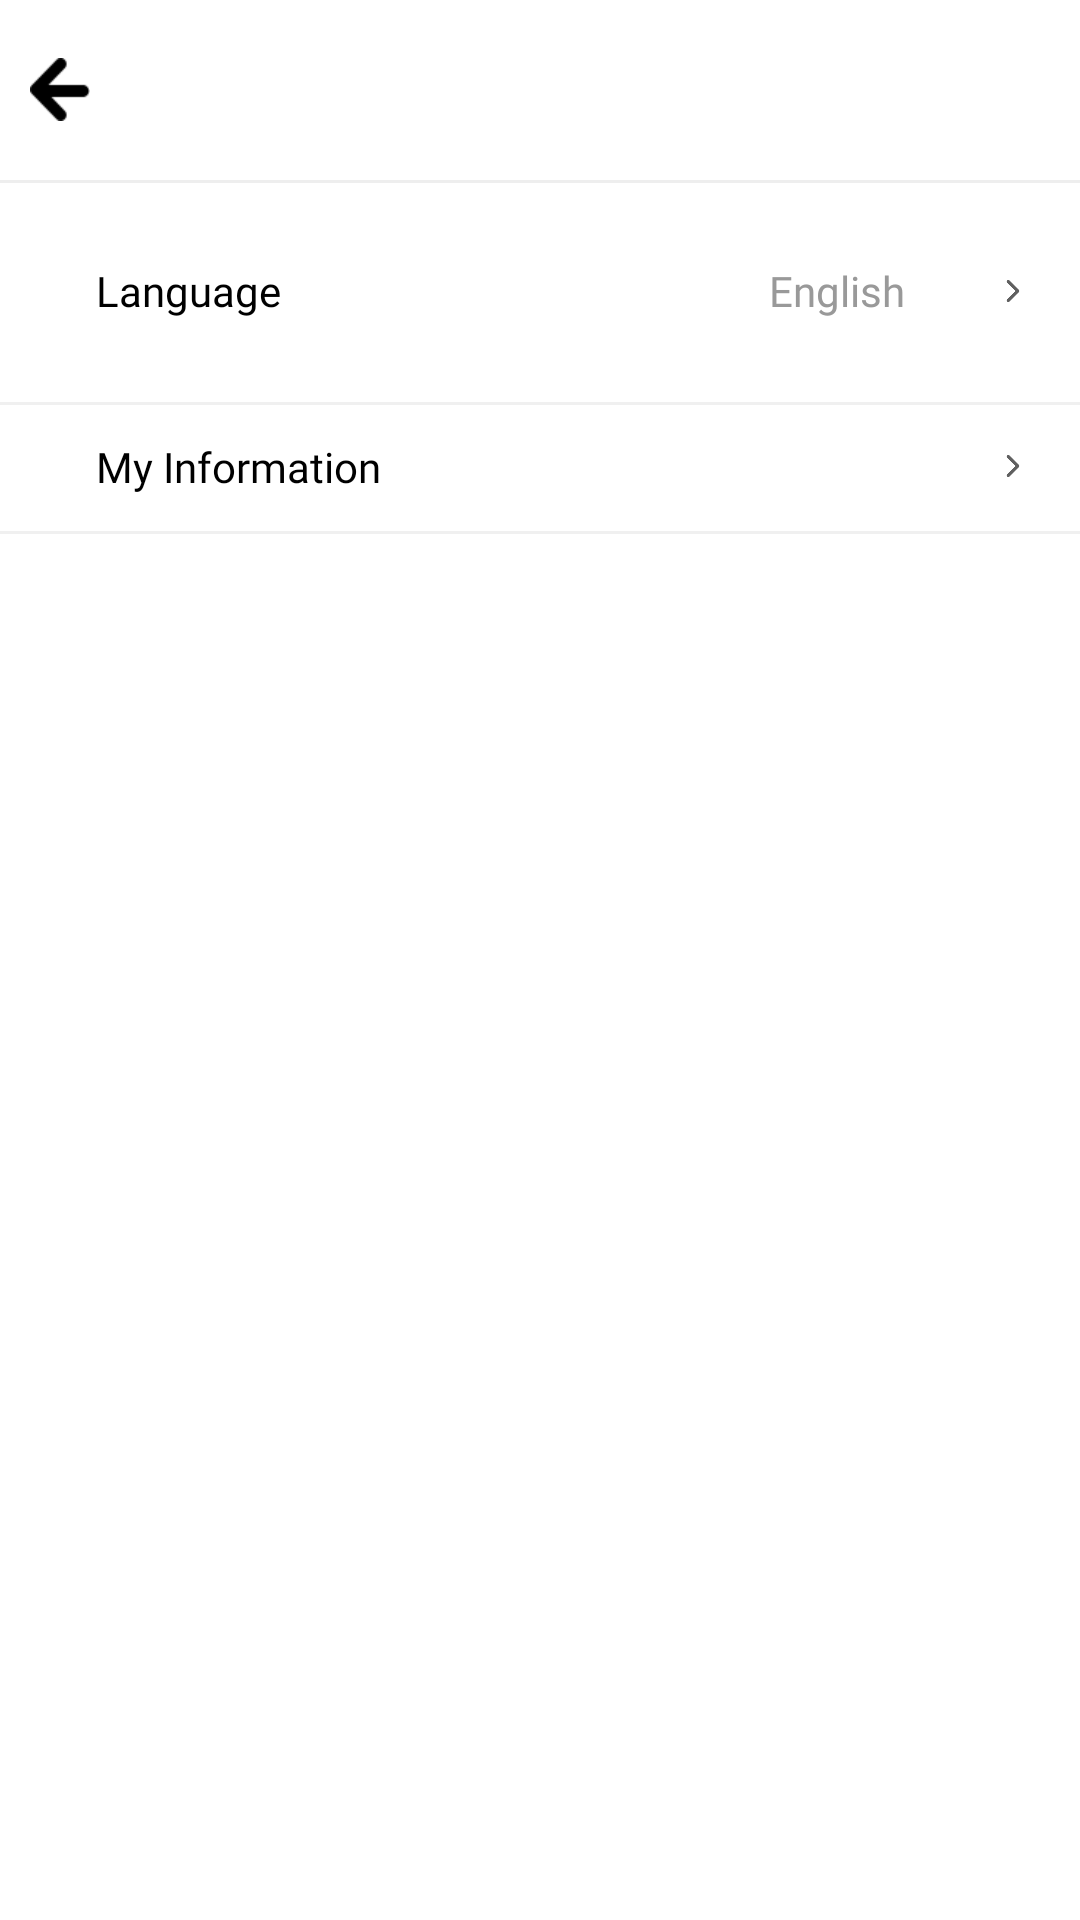

Produce the Android XML layout that renders to this screen, including the resource entries it uses.
<!-- AndroidManifest.xml: application theme AppTheme -->
<!-- res/layout/activity_settings.xml -->
<android.support.design.widget.CoordinatorLayout xmlns:android="http://schemas.android.com/apk/res/android"
    xmlns:app="http://schemas.android.com/apk/res-auto"
    android:layout_width="match_parent"
    android:layout_height="match_parent"
    android:background="@color/white">

    <LinearLayout
        android:layout_width="match_parent"
        android:layout_height="match_parent"
        android:orientation="vertical">


        <FrameLayout
            android:layout_width="match_parent"
            android:layout_height="60dp"
            android:background="@color/white">

            <LinearLayout
                android:layout_width="match_parent"
                android:layout_height="wrap_content"
                android:layout_gravity="center_vertical"
                android:orientation="horizontal">

                <FrameLayout
                    android:id="@+id/frame_finish"
                    android:layout_width="40dp"
                    android:layout_height="45dp"
                    android:layout_gravity="center_vertical">

                    <ImageButton
                        android:layout_width="20dp"
                        android:layout_height="21dp"
                        android:layout_gravity="center"
                        android:background="@drawable/btn_back"
                        android:clickable="false" />


                </FrameLayout>


                <android.support.v7.widget.AppCompatTextView
                    android:id="@+id/toolbar_title"
                    android:layout_width="wrap_content"
                    android:layout_height="wrap_content"
                    android:layout_gravity="center_vertical"
                    android:layout_marginLeft="14.6dp"
                    android:fontFamily="@font/notosans_cjkkr_regular"
                    android:textColor="@color/C_010101"
                    android:textSize="17sp"
                    android:textStyle="bold" />

            </LinearLayout>


        </FrameLayout>

        <View
            android:layout_width="match_parent"
            android:layout_height="1dp"
            android:background="@color/C_EEEEEE" />


        <LinearLayout
            android:layout_width="match_parent"
            android:layout_height="match_parent"
            android:orientation="vertical"
            android:visibility="visible">


            <LinearLayout
                android:layout_width="match_parent"
                android:layout_height="wrap_content"
                android:layout_marginLeft="17dp"
                android:layout_marginTop="11dp"
                android:orientation="horizontal">


                <TextView
                    android:layout_width="wrap_content"
                    android:layout_height="wrap_content"
                    android:layout_gravity="center_vertical"
                    android:layout_marginLeft="15dp"
                    android:layout_weight="1"
                    android:fontFamily="@font/notosans_cjkkr_medium"
                    android:text="@string/str_language"
                    android:textColor="@color/black"
                    android:textSize="14sp" />

                <FrameLayout
                    android:id="@+id/frame_language"
                    android:layout_width="100dp"
                    android:layout_height="50dp">


                    <TextView
                        android:id="@+id/tv_language"
                        android:layout_width="wrap_content"
                        android:layout_height="wrap_content"
                        android:layout_gravity="center"
                        android:layout_marginLeft="15dp"
                        android:layout_weight="1"
                        android:clickable="false"
                        android:fontFamily="@font/notosans_cjkkr_medium"
                        android:gravity="right"
                        android:text="@string/str_english"
                        android:textColor="@color/C_999999"
                        android:textSize="14sp" />


                </FrameLayout>

                <ImageView
                    android:layout_width="7.4dp"
                    android:layout_height="12dp"
                    android:layout_gravity="center_vertical"
                    android:layout_marginLeft="20dp"
                    android:layout_marginRight="18.6dp"
                    android:clickable="false"
                    android:src="@drawable/arrow_right" />

            </LinearLayout>

            <View
                android:layout_width="match_parent"
                android:layout_height="1dp"
                android:layout_marginTop="12dp"
                android:background="@color/C_f0f0f0" />

            <LinearLayout
                android:id="@+id/linear_infomation"
                android:layout_width="match_parent"
                android:layout_height="wrap_content"
                android:layout_marginLeft="17dp"
                android:layout_marginTop="11dp"
                android:orientation="horizontal">


                <TextView
                    android:id="@+id/tv_my_infomation"
                    android:layout_width="wrap_content"
                    android:layout_height="wrap_content"
                    android:layout_gravity="center_vertical"
                    android:layout_marginLeft="15dp"
                    android:layout_weight="1"
                    android:fontFamily="@font/notosans_cjkkr_medium"
                    android:text="@string/str_my_infomation"
                    android:textColor="@color/black"
                    android:textSize="14sp" />


                <ImageView
                    android:layout_width="7.4dp"
                    android:layout_height="12dp"
                    android:layout_gravity="center_vertical"
                    android:layout_marginLeft="20dp"
                    android:layout_marginRight="18.6dp"
                    android:src="@drawable/arrow_right" />


            </LinearLayout>

            <View
                android:layout_width="match_parent"
                android:layout_height="1dp"
                android:layout_marginTop="12dp"
                android:background="@color/C_f0f0f0" />


        </LinearLayout>


        <View
            android:layout_width="match_parent"
            android:layout_height="1dp"
            android:layout_marginLeft="54dp"
            android:layout_marginTop="12dp"
            android:background="@color/C_f0f0f0" />

    </LinearLayout>


</android.support.design.widget.CoordinatorLayout>
<!-- resources referenced by this layout -->
<resources>
  <color name="C_010101">#000000</color>
  <color name="C_999999">#999999</color>
  <color name="C_EEEEEE">#EEEEEE</color>
  <color name="C_f0f0f0">#f0f0f0</color>
  <color name="black">#000000</color>
  <color name="white">#ffffff</color>
  <!-- drawable arrow_right: png bitmap (drawable, 1112 bytes) -->
  <!-- drawable btn_back: png bitmap (drawable, 472 bytes) -->
  <string name="str_english">English</string>
  <string name="str_language">Language</string>
  <string name="str_my_infomation">My Information</string>
  <style name="AppTheme" parent="Theme.AppCompat.Light.NoActionBar" />
</resources>
